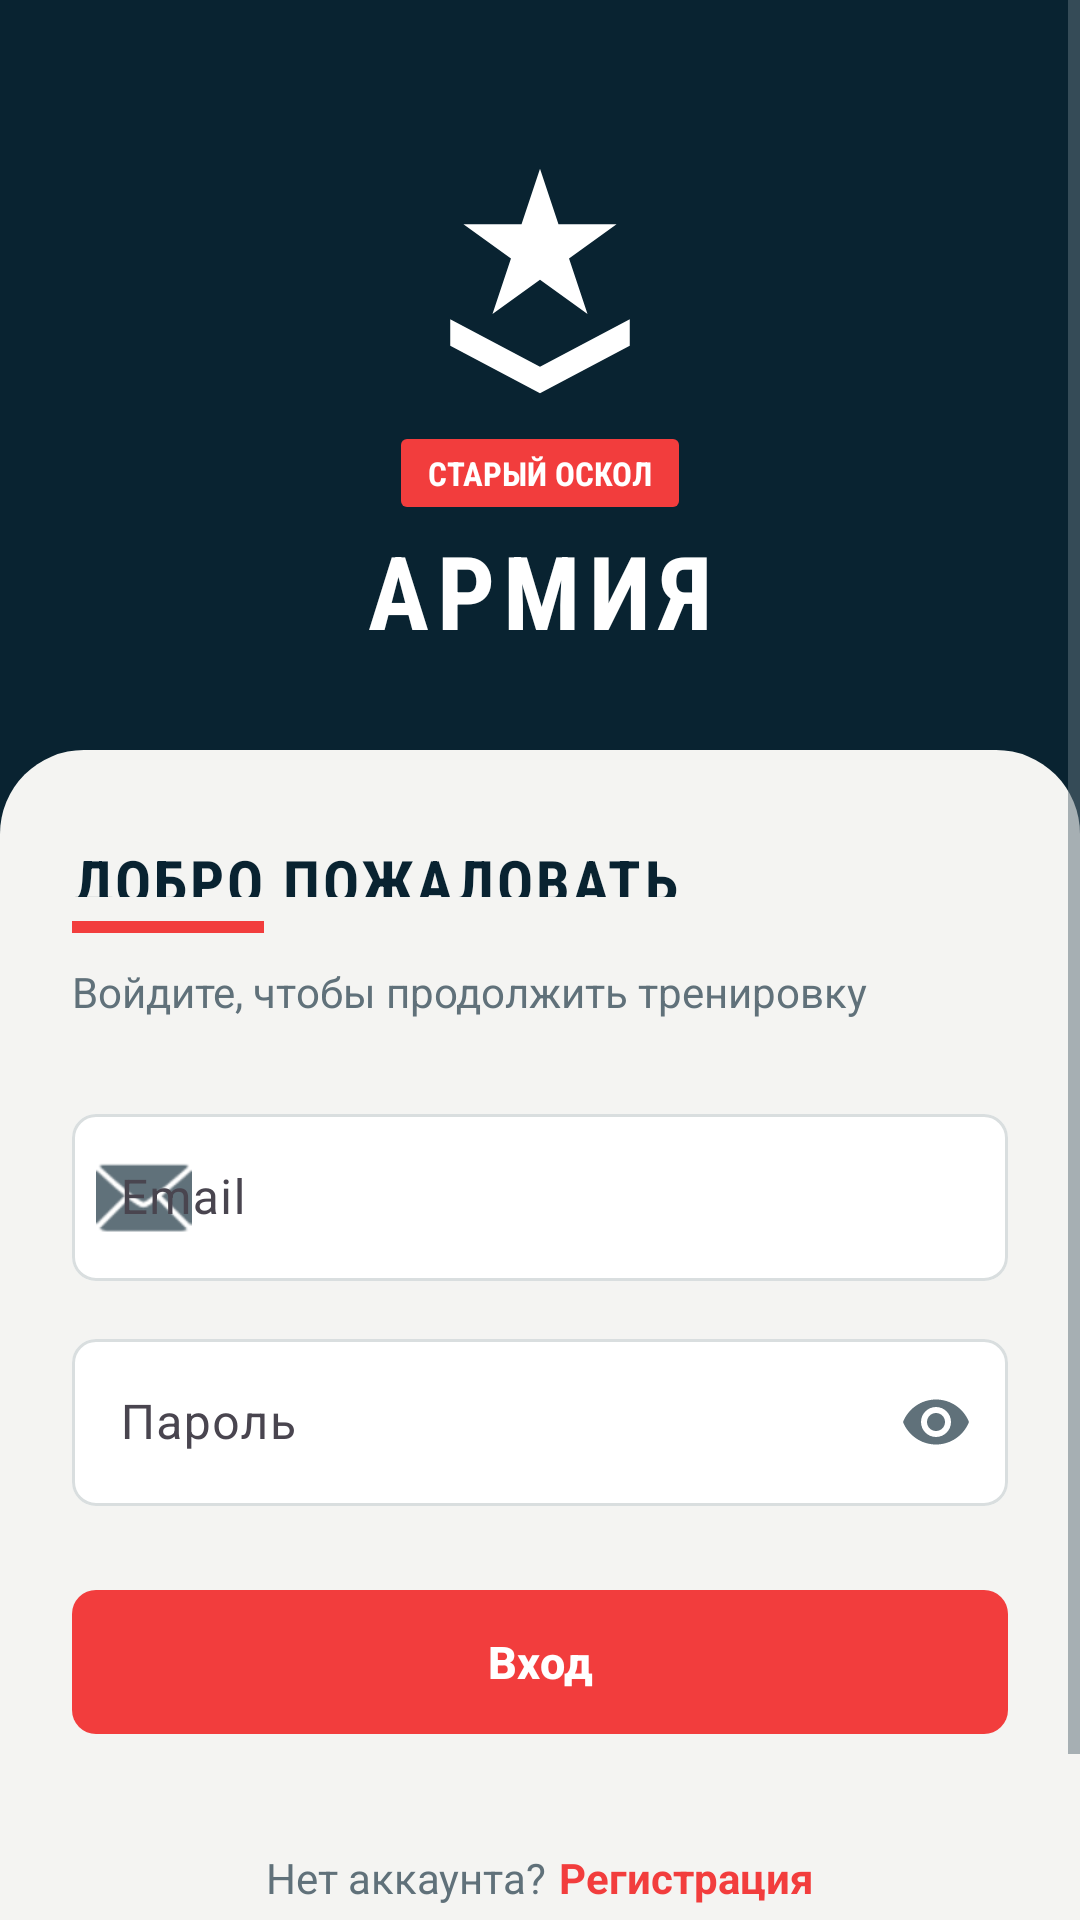

Reconstruct the res/layout file that produces this screen, plus the resources it refers to.
<!-- AndroidManifest.xml: activity theme Theme.CrossfitArmyJym.Auth -->
<!-- res/layout/activity_login.xml -->
<?xml version="1.0" encoding="utf-8"?>
<FrameLayout xmlns:android="http://schemas.android.com/apk/res/android"
    xmlns:app="http://schemas.android.com/apk/res-auto"
    xmlns:tools="http://schemas.android.com/tools"
    android:layout_width="match_parent"
    android:layout_height="match_parent"
    android:background="@color/army_navy"
    tools:context=".ui.auth.LoginActivity">

    <ScrollView
        android:layout_width="match_parent"
        android:layout_height="match_parent"
        android:fillViewport="true"
        android:overScrollMode="never">

        <LinearLayout
            android:layout_width="match_parent"
            android:layout_height="wrap_content"
            android:minHeight="640dp"
            android:orientation="vertical">

            <LinearLayout
                android:layout_width="match_parent"
                android:layout_height="250dp"
                android:gravity="center"
                android:orientation="vertical"
                android:paddingTop="18dp">

                <ImageView
                    android:layout_width="88dp"
                    android:layout_height="88dp"
                    android:contentDescription="@string/army_club"
                    android:src="@drawable/army_emblem_white" />

                <TextView
                    android:layout_width="wrap_content"
                    android:layout_height="wrap_content"
                    android:layout_marginTop="10dp"
                    android:background="@drawable/bg_auth_city_label"
                    android:fontFamily="sans-serif-condensed"
                    android:text="@string/army_city"
                    android:textColor="@color/text_on_primary"
                    android:textSize="11sp"
                    android:textStyle="bold" />

                <TextView
                    android:id="@+id/tv_app_name"
                    android:layout_width="wrap_content"
                    android:layout_height="wrap_content"
                    android:layout_marginTop="5dp"
                    android:fontFamily="sans-serif-condensed"
                    android:letterSpacing="0.08"
                    android:text="@string/army_club"
                    android:textColor="@color/text_on_primary"
                    android:textSize="34sp"
                    android:textStyle="bold" />
            </LinearLayout>

            <LinearLayout
                android:layout_width="match_parent"
                android:layout_height="wrap_content"
                android:background="@drawable/bg_auth_panel"
                android:orientation="vertical"
                android:paddingStart="24dp"
                android:paddingTop="30dp"
                android:paddingEnd="24dp"
                android:paddingBottom="28dp">

            <TextView
                android:id="@+id/tv_welcome"
                style="@style/Widget.CrossfitArmyJym.ScreenTitle.OnLight"
                android:layout_width="match_parent"
                android:layout_height="wrap_content"
                android:text="@string/auth_welcome" />

            <View
                android:layout_width="64dp"
                android:layout_height="4dp"
                android:layout_marginTop="8dp"
                android:background="@color/army_red" />

            <TextView
                android:layout_width="wrap_content"
                android:layout_height="wrap_content"
                android:layout_marginTop="10dp"
                android:text="@string/auth_login_subtitle"
                android:textColor="@color/text_secondary"
                android:textSize="14sp" />

            <com.google.android.material.textfield.TextInputLayout
                android:id="@+id/til_email"
                style="@style/Widget.CrossfitArmyJym.TextInputLayout"
                android:layout_width="match_parent"
                android:layout_height="wrap_content"
                android:layout_marginTop="26dp"
                android:hint="@string/email"
                app:startIconDrawable="@android:drawable/ic_dialog_email">

                <com.google.android.material.textfield.TextInputEditText
                    android:id="@+id/et_email"
                    android:layout_width="match_parent"
                    android:layout_height="wrap_content"
                    android:imeOptions="actionNext"
                    android:inputType="textEmailAddress"
                    android:maxLines="1"
                    android:textColor="@color/text_primary"
                    android:textColorHint="@color/text_hint" />
            </com.google.android.material.textfield.TextInputLayout>

            <com.google.android.material.textfield.TextInputLayout
                android:id="@+id/til_password"
                style="@style/Widget.CrossfitArmyJym.TextInputLayout"
                android:layout_width="match_parent"
                android:layout_height="wrap_content"
                android:layout_marginTop="14dp"
                android:hint="@string/password"
                app:endIconMode="password_toggle">

                <com.google.android.material.textfield.TextInputEditText
                    android:id="@+id/et_password"
                    android:layout_width="match_parent"
                    android:layout_height="wrap_content"
                    android:imeOptions="actionDone"
                    android:inputType="textPassword"
                    android:maxLines="1"
                    android:textColor="@color/text_primary"
                    android:textColorHint="@color/text_hint" />
            </com.google.android.material.textfield.TextInputLayout>

            <com.google.android.material.button.MaterialButton
                android:id="@+id/btn_login"
                style="@style/Widget.CrossfitArmyJym.Button"
                android:layout_width="match_parent"
                android:layout_height="56dp"
                android:layout_marginTop="24dp"
                android:text="@string/login"
                android:textSize="15sp"
                app:cornerRadius="8dp" />

            <LinearLayout
                android:layout_width="wrap_content"
                android:layout_height="wrap_content"
                android:layout_gravity="center_horizontal"
                android:layout_marginTop="20dp"
                android:gravity="center"
                android:orientation="horizontal">

                <TextView
                    android:layout_width="wrap_content"
                    android:layout_height="wrap_content"
                    android:text="@string/no_account"
                    android:textColor="@color/text_secondary"
                    android:textSize="14sp" />

                <TextView
                    android:id="@+id/tv_signup_link"
                    android:layout_width="wrap_content"
                    android:layout_height="48dp"
                    android:layout_marginStart="4dp"
                    android:clickable="true"
                    android:focusable="true"
                    android:gravity="center"
                    android:text="@string/signup"
                    android:textColor="@color/army_red"
                    android:textSize="14sp"
                    android:textStyle="bold" />
            </LinearLayout>

            <TextView
                android:layout_width="wrap_content"
                android:layout_height="wrap_content"
                android:layout_gravity="center_horizontal"
                android:layout_marginTop="8dp"
                android:fontFamily="sans-serif-condensed"
                android:letterSpacing="0.08"
                android:text="@string/auth_footer"
                android:textColor="@color/text_hint"
                android:textSize="11sp"
                android:textStyle="bold" />
            </LinearLayout>
        </LinearLayout>
    </ScrollView>

    <ProgressBar
        android:id="@+id/progress_bar"
        android:layout_width="48dp"
        android:layout_height="48dp"
        android:layout_gravity="center"
        android:indeterminateTint="@color/army_red"
        android:visibility="gone" />
</FrameLayout>
<!-- resources referenced by this layout -->
<resources>
  <color name="army_navy">#092331</color>
  <color name="army_red">#F23D3D</color>
  <color name="text_hint">#94A0A6</color>
  <color name="text_on_primary">#FFFFFF</color>
  <color name="text_primary">#101820</color>
  <color name="text_secondary">#60717A</color>
  <!-- drawable army_emblem_white (drawable) -->
  <?xml version="1.0" encoding="utf-8"?>
  <vector xmlns:android="http://schemas.android.com/apk/res/android"
      android:width="96dp"
      android:height="96dp"
      android:viewportWidth="100"
      android:viewportHeight="100">
      <path
          android:fillColor="#FFFFFFFF"
          android:pathData="M50,9 L57,30 L79,30 L61,43 L68,64 L50,51 L32,64 L39,43 L21,30 L43,30 Z" />
      <path
          android:fillColor="#FFFFFFFF"
          android:pathData="M16,66 L50,84 L84,66 L84,76 L50,94 L16,76 Z" />
  </vector>
  <!-- drawable bg_auth_city_label (drawable) -->
  <?xml version="1.0" encoding="utf-8"?>
  <shape xmlns:android="http://schemas.android.com/apk/res/android"
      android:shape="rectangle">
      <corners android:radius="2dp" />
      <solid android:color="@color/army_red" />
      <padding
          android:bottom="4dp"
          android:left="9dp"
          android:right="9dp"
          android:top="4dp" />
  </shape>
  <!-- drawable bg_auth_panel (drawable) -->
  <?xml version="1.0" encoding="utf-8"?>
  <shape xmlns:android="http://schemas.android.com/apk/res/android"
      android:shape="rectangle">
      <corners
          android:topLeftRadius="28dp"
          android:topRightRadius="28dp" />
      <solid android:color="@color/army_off_white" />
  </shape>
  <string name="army_city">СТАРЫЙ ОСКОЛ</string>
  <string name="army_club">АРМИЯ</string>
  <string name="auth_footer">СТАРЫЙ ОСКОЛ • CROSSFIT CLUB</string>
  <string name="auth_login_subtitle">Войдите, чтобы продолжить тренировку</string>
  <string name="auth_welcome">ДОБРО ПОЖАЛОВАТЬ</string>
  <string name="email">Email</string>
  <string name="login">Вход</string>
  <string name="no_account">Нет аккаунта?</string>
  <string name="password">Пароль</string>
  <string name="signup">Регистрация</string>
  <style name="Widget.CrossfitArmyJym.ScreenTitle.OnLight">
          <item name="android:textColor">@color/army_navy</item>
      </style>
  <style name="Widget.CrossfitArmyJym.TextInputLayout" parent="Widget.Material3.TextInputLayout.OutlinedBox">
          <item name="boxStrokeColor">@color/auth_input_stroke</item>
          <item name="hintTextColor">@color/text_secondary</item>
          <item name="boxBackgroundColor">@color/surface</item>
          <item name="boxCornerRadiusTopStart">8dp</item>
          <item name="boxCornerRadiusTopEnd">8dp</item>
          <item name="boxCornerRadiusBottomStart">8dp</item>
          <item name="boxCornerRadiusBottomEnd">8dp</item>
          <item name="startIconTint">@color/text_secondary</item>
          <item name="endIconTint">@color/text_secondary</item>
      </style>
  <style name="Theme.CrossfitArmyJym.Auth" parent="Theme.CrossfitArmyJym">
          <item name="android:windowFullscreen">false</item>
          <item name="android:statusBarColor">@color/army_navy</item>
          <item name="android:navigationBarColor">@color/army_navy</item>
          <item name="android:windowLightStatusBar">false</item>
      </style>
  <color name="army_off_white">#F4F4F2</color>
  <color name="primary">@color/army_red</color>
  <color name="surface">#FFFFFF</color>
  <color name="primary_dark">@color/army_navy</color>
  <color name="accent">@color/army_red</color>
  <color name="background">@color/army_off_white</color>
</resources>
